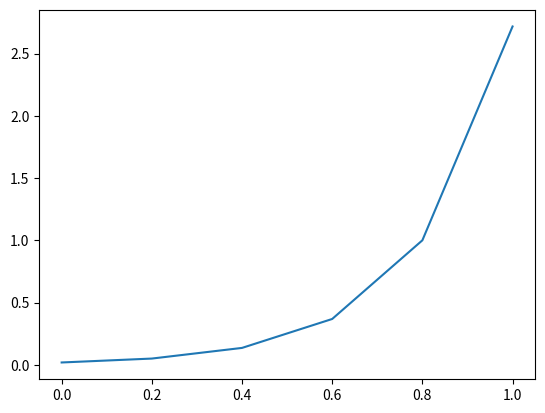

The script that saved this image:
import matplotlib
import numpy as np
import matplotlib.pyplot as plt
import math

pi = np.pi

class Function():
    
    def LINEAR(self, t0, array):            
        note = array / t0
        return note
        
    def EXP(self, t0, array):
        note = np.exp(5 * (array - t0) / t0)
        return note

    def QUARTSIN(self, t0, array):
        note = np.sin((pi * array) / (2 * t0))
        return note

    def HALFSIN(self, t0, array):
        note = (1 + np.cos(pi * (array / t0 - 0.5))) / 2
        return note

    def LOG(self, t0, array):
        note = np.log10(9 * array / t0 + 1)
        return note

    def TRI(self, t0, t1, a1, array):
        notes = np.zeros(len(array))
        for t in range(len(array)):
            if array[t] < t1:
                notes[t] = array[t] * a1 / t1
            elif t > t1:
                notes[t] = (array[t] - t1) / (t1 - t0)
        
        return notes

    def CONSTANT(self, array):
        return np.ones(len(array))

    def INVLINEAR(self, t0, array):
        note = 1 - (array / t0)
        note[array < 0] = 0
        return note

    def SIN(self, a, f, array):
        note = 1 + (a * np.sin(f * array))
        return note

    def INVEXP(self, t0, array):
        note = np.exp((-5 * array) / t0)
        return note

    def QUARTCOS(self, t0, array):
        note = np.cos((pi * array) / (2 * t0))
        return note

    def HALFCOS(self, t0, array):
        note = np.zeros(len(array))
        for t in range(len(array)):
            note[t] = (1 + np.cos(pi * t / t0)) / 2
        return note

    def INVLOG(self, t0, array):
        note = np.zeros(len(array))
        for t in range(len(array)):
            if t < t0:
                note[t] = np.log10((-9 * t) / t0 + 10)
            else:
                note[t] = 0
        return note

    def PULSES(self, t0, t1, a1, array): ##NO FUNCIONA
        note = np.zeros(len(array))
        print(note)
        for t in range(len(array)):
            tz = (array[t] / t0) - math.floor(array[t] / t0)
            print(tz)
            note[t] = min(abs(((1 - a1) / t1) * (tz - t0 + t1)) + a1)
            print (note)
        return note

        


if __name__ == "__main__":
    function1 = Function()

    result = function1.EXP(5, np.array([1, 2, 3, 4, 5, 6]))
    print(result)
    x = np.linspace(0, 1, 6)
    plt.plot(x, result)
    plt.show()

    def liner(array, t0):
        result = array  * (1/t0)
        return result
            
    
